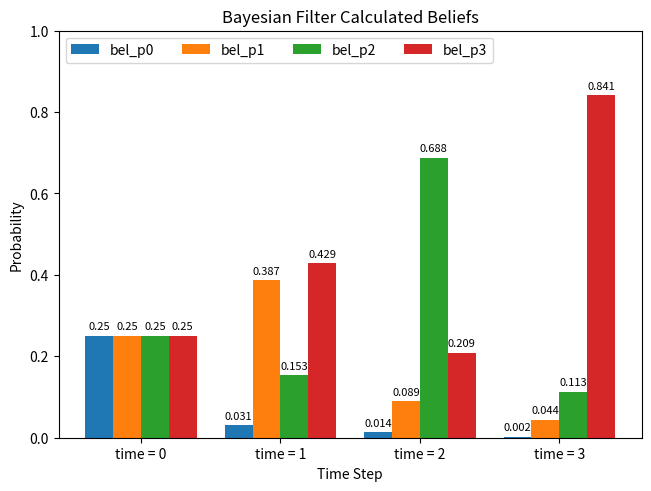

Reproduce this figure in Python.
# Advanced Robotic Programming - Assignment 2
# [redacted]
# Bayesian Filter

# Import importaant libraries
import random
import matplotlib.pyplot as plt
import numpy as np

# Declare global variables
state_space = ["p0", "p1", "p2", "p3"]
state_space_range = len(state_space)
num_of_time_steps = 4
random_sensor = False
time_step_arr = []
belief_dictionary = {
    "bel_p0": [],
    "bel_p1": [],
    "bel_p2": [],
    "bel_p3": [],
}

# Define control probability function
def prob_control(state_previous, state_current):
    if state_current - state_previous == 0:\
        # 20% of the time it will slip and stay in the same grid.
        return 0.20
    elif state_current - state_previous == 1:
        # 70% of the time it moves correctly to the next grid (e.g. P1 from P0)
        return 0.70
    elif state_current - state_previous == 2:
        # 10% of the time it will move two grids over (P2 from P0).
        return 0.10
    else:
        # 0% chance the robot can move to the yellow grid located after P3, or backwards.
        return 0

# Define measurement probability function
def prob_measurement(state_unique, state_sensor):
    sensor_measurement = ["wall", "door", "wall", "door"]
    if random_sensor:
        random_sensor_index = random.randint(0, len(sensor_measurement) - 1)
        if sensor_measurement[state_unique] == "wall":
            if sensor_measurement[random_sensor_index] == "wall":
                return 0.75  # 75% of the time it will detect the wall.
            else:
                # 25% of the time it will detect incorrectly and see a door.
                return 0.25
        if sensor_measurement[state_unique] == "door":
            if sensor_measurement[random_sensor_index] == "door":
                # 30% of the time it will detect incorrectly and see a wall.
                return 0.70
            else:
                # 70% of the time it will detect correctly and detect a door.
                return 0.30
    else:
        if sensor_measurement[state_unique] == "wall":
            if sensor_measurement[state_sensor] == "wall":
                return 0.75  # 75% of the time it will detect the wall.
            else:
                # 25% of the time it will detect incorrectly and see a door.
                return 0.25
        if sensor_measurement[state_unique] == "door":
            if sensor_measurement[state_sensor] == "door":
                # 30% of the time it will detect incorrectly and see a wall.
                return 0.70
            else:
                # 70% of the time it will detect correctly and detect a door.
                return 0.30

# Define the bayesian filter function
def run_bayesian_filter():
    for time in range(num_of_time_steps):
        # Initialize bel_bar
        bel_bar = []

        if time == 0:
            # Current belief at time = 0
            bel_p0 = 0.25
            bel_p1 = 0.25
            bel_p2 = 0.25
            bel_p3 = 0.25

            # Add beliefs to belief_dictionary
            belief_dictionary["bel_p0"].append(bel_p0)
            belief_dictionary["bel_p1"].append(bel_p1)
            belief_dictionary["bel_p2"].append(bel_p2)
            belief_dictionary["bel_p3"].append(bel_p3)

            # Add new time step name to time_step_arr
            time_step_arr.append("time = " + str(time))

            # Dispilay bel_bar at current time stap
            print("bel_bar: ", bel_bar)

            # Dispilay bel at current time stap
            print("bel: [", bel_p0, ",", bel_p1, ",", bel_p2, ",", bel_p3, "]")
        else:
            # Calculate bel_bar
            for state_control in range(state_space_range):
                # Limit the value of state_control to a maximum of 3
                if state_control > 3:
                    state_control = 3

                # Calcualte each probability section in bel_bar
                prob_a = prob_control(0, state_control) * bel_p0
                prob_b = prob_control(1, state_control) * bel_p1
                prob_c = prob_control(2, state_control) * bel_p2
                prob_d = prob_control(3, state_control) * bel_p3

                # Calculate bel_bar_sum
                bel_bar_sum = prob_a + prob_b + prob_c + prob_d

                # Round bel_bar_sum to the nearest 3rd decimal place
                bel_bar_sum = round(bel_bar_sum, 3)

                # Add bel_bar_sum to the bel_bar array
                bel_bar.append(bel_bar_sum)

            # Dispilay bel_bar at current time stap
            print("bel_bar: ", bel_bar)

            # Let the value of time represent the state and limit the last state to 3
            state_sensor = time
            if state_sensor > 3:
                state_sensor = 3

            # Calculate bel_without_eta
            bel_without_eta_p0 = prob_measurement(0, state_sensor) * bel_bar[0]
            bel_without_eta_p1 = prob_measurement(1, state_sensor) * bel_bar[1]
            bel_without_eta_p2 = prob_measurement(2, state_sensor) * bel_bar[2]
            bel_without_eta_p3 = prob_measurement(3, state_sensor) * bel_bar[3]

            # Calculate eta
            eta = 1 / (bel_without_eta_p0 + bel_without_eta_p1 +
                       bel_without_eta_p2 + bel_without_eta_p3)

            # Calculate new beliefs at new time step
            bel_p0 = bel_without_eta_p0 * eta
            bel_p1 = bel_without_eta_p1 * eta
            bel_p2 = bel_without_eta_p2 * eta
            bel_p3 = bel_without_eta_p3 * eta

            # Round beliefs to the nearest 3rd decimal place
            bel_p0 = round(bel_p0, 3)
            bel_p1 = round(bel_p1, 3)
            bel_p2 = round(bel_p2, 3)
            bel_p3 = round(bel_p3, 3)

            # Dispilay bel at current time stap
            print("bel: [", bel_p0, ",", bel_p1, ",", bel_p2, ",", bel_p3, "]")

            # Add beliefs to belief_dictionary
            belief_dictionary["bel_p0"].append(bel_p0)
            belief_dictionary["bel_p1"].append(bel_p1)
            belief_dictionary["bel_p2"].append(bel_p2)
            belief_dictionary["bel_p3"].append(bel_p3)

            # Add new time step name to time_step_arr
            time_step_arr.append("time = " + str(time))

# Define the bayesian Filter Plot function
def plot_bayesian_filter_beliefs():
    x = np.arange(len(time_step_arr))  # The label locations
    width = 0.20  # The width of the belief bars
    multiplier = 0

    # Define figure
    fig, ax = plt.subplots(layout='constrained')

    # Create belief bars in the plot
    for state, beliefs in belief_dictionary.items():
        offset = width * multiplier
        rects = ax.bar(x + offset, beliefs, width, label=state)
        ax.bar_label(rects, padding=3, label_type='edge', fontsize=8)
        multiplier += 1

    # Add some text for labels, title and custom x-axis tick labels, etc.
    ax.set_xlabel('Time Step')
    ax.set_ylabel('Probability')
    ax.set_title('Bayesian Filter Calculated Beliefs')
    xtick_space = x + width * (multiplier - 1) / 2
    ax.set_xticks(xtick_space, time_step_arr)
    ax.legend(loc='upper left', ncols=4)
    ax.set_ylim(0, 1)

    # Show plot
    plt.show()

# Run the bayesian filter algorithm
run_bayesian_filter()

# Plot Bayesian filter beliefs at each state at each time step
plot_bayesian_filter_beliefs()
